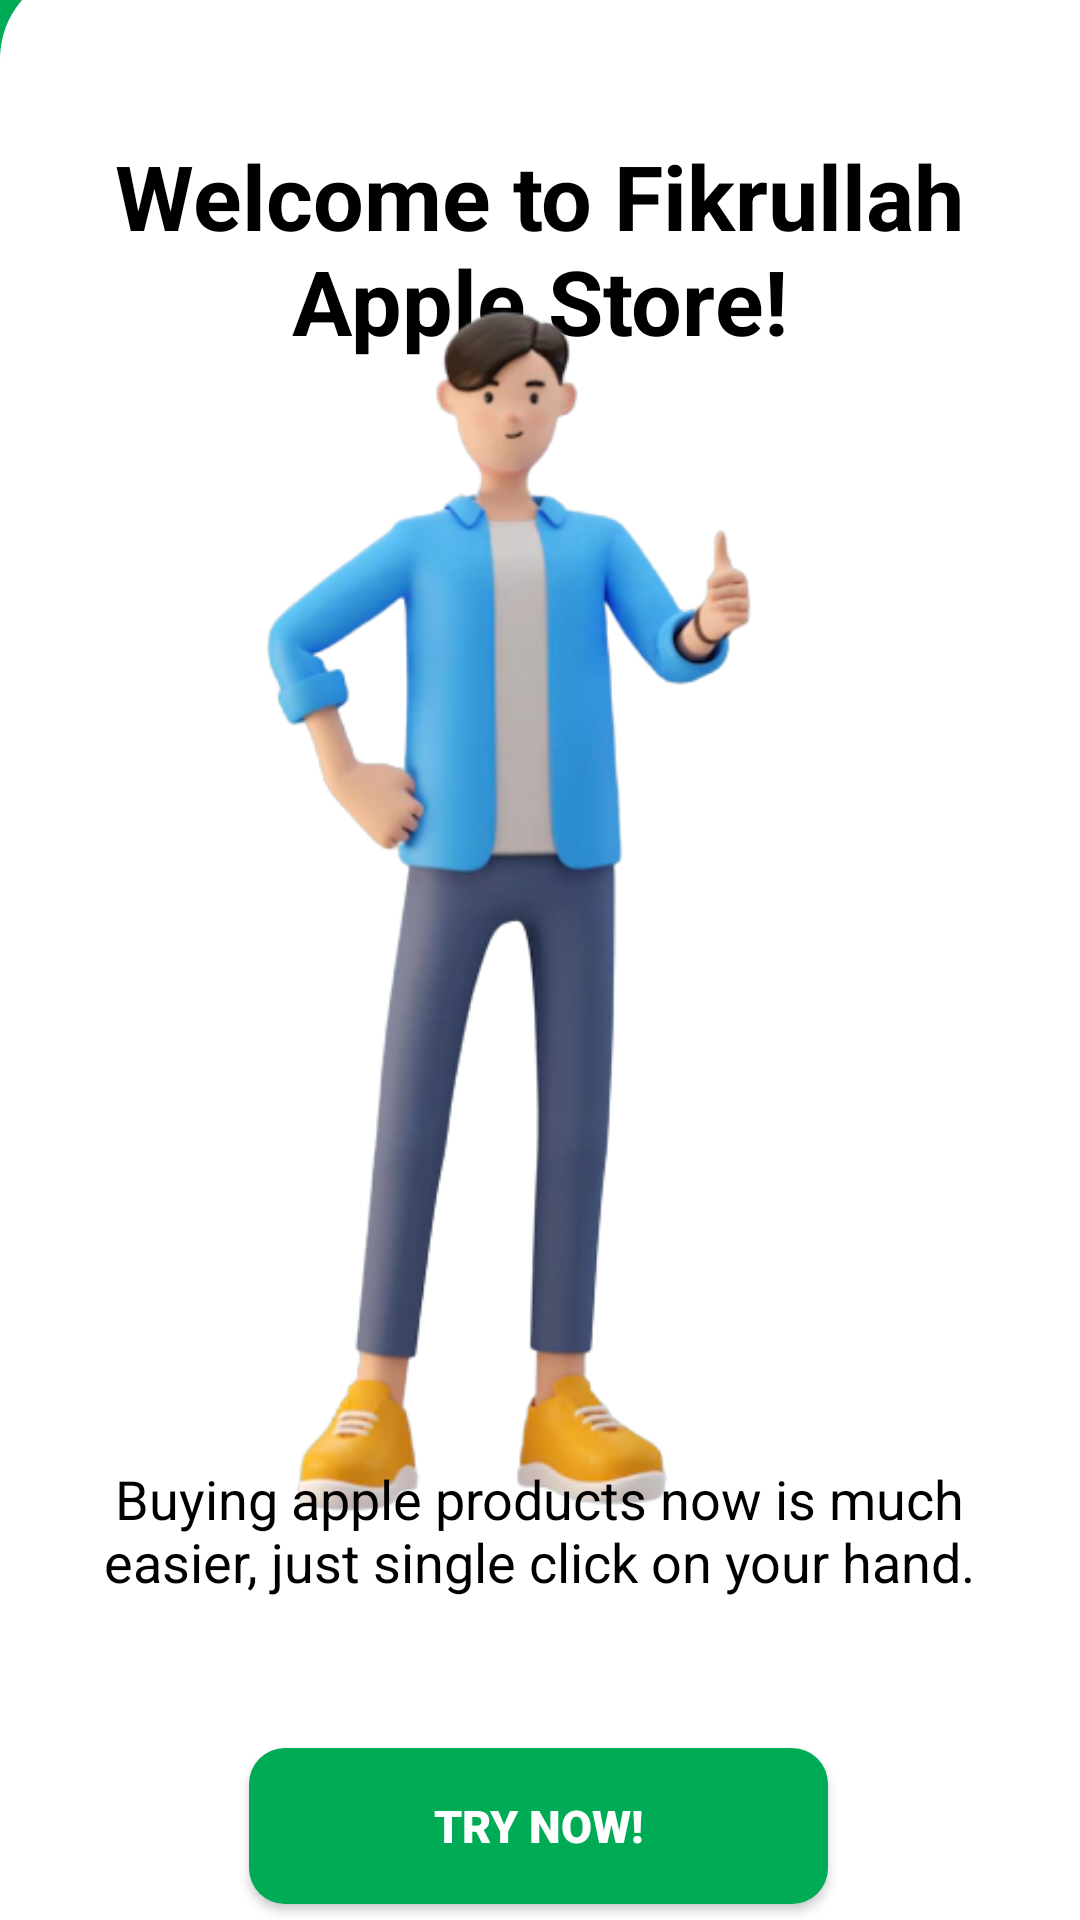

Reconstruct the res/layout file that produces this screen, plus the resources it refers to.
<!-- AndroidManifest.xml: application theme Theme.CourseFikri -->
<!-- res/layout/activity_mulai.xml -->
<?xml version="1.0" encoding="utf-8"?>
<androidx.constraintlayout.widget.ConstraintLayout xmlns:android="http://schemas.android.com/apk/res/android"
    xmlns:app="http://schemas.android.com/apk/res-auto"
    xmlns:tools="http://schemas.android.com/tools"
    android:layout_width="match_parent"
    android:layout_height="match_parent"
    android:background="@drawable/squarehijau"
    tools:context="com.fikrullah.applefikri.mulai">












    <View
        android:layout_width="393dp"
        android:layout_height="682dp"
        android:background="@drawable/akotakputih"
        app:layout_constraintBottom_toBottomOf="parent"
        app:layout_constraintEnd_toEndOf="parent"
        app:layout_constraintHorizontal_bias="0.0"
        app:layout_constraintStart_toStartOf="parent"
        app:layout_constraintTop_toTopOf="parent"
        app:layout_constraintVertical_bias="0.216" />

    <TextView
        android:id="@+id/welcome"
        android:layout_width="314dp"
        android:layout_height="133dp"
        android:layout_alignParentLeft="true"
        android:layout_alignParentTop="true"
        android:text="Welcome to Fikrullah Apple Store!"
        android:textAlignment="center"
        android:textColor="@color/black"
        android:textSize="30dp"
        android:textStyle="bold"
        app:layout_constraintBottom_toBottomOf="parent"
        app:layout_constraintEnd_toEndOf="parent"
        app:layout_constraintHorizontal_bias="0.493"
        app:layout_constraintStart_toStartOf="parent"
        app:layout_constraintTop_toTopOf="parent"
        app:layout_constraintVertical_bias="0.089"
        tools:ignore="MissingConstraints" />

    <ImageView
        android:id="@+id/image"
        android:layout_width="360dp"
        android:layout_height="420dp"
        android:src="@drawable/mulai"
        app:layout_constraintBottom_toBottomOf="parent"
        app:layout_constraintEnd_toEndOf="parent"
        app:layout_constraintHorizontal_bias="1.0"
        app:layout_constraintStart_toStartOf="parent"
        app:layout_constraintTop_toTopOf="parent"
        app:layout_constraintVertical_bias="0.435" />

    <ImageView
        android:id="@+id/appleicon"
        android:layout_width="30dp"
        android:layout_height="28dp"
        android:src="@drawable/apple"
        app:layout_constraintBottom_toBottomOf="parent"
        app:layout_constraintEnd_toEndOf="parent"
        app:layout_constraintHorizontal_bias="0.713"
        app:layout_constraintStart_toStartOf="parent"
        app:layout_constraintTop_toTopOf="parent"
        app:layout_constraintVertical_bias="0.253" />

    <TextView
        android:id="@+id/buying"
        android:layout_width="294dp"
        android:layout_height="62dp"
        android:layout_alignParentLeft="true"
        android:layout_alignParentTop="true"
        android:text="Buying apple products now is much easier, just single click on your hand."
        android:textAlignment="center"
        android:textColor="@color/black"
        android:textSize="18dp"
        app:layout_constraintBottom_toBottomOf="parent"
        app:layout_constraintEnd_toEndOf="parent"
        app:layout_constraintHorizontal_bias="0.494"
        app:layout_constraintStart_toStartOf="parent"
        app:layout_constraintTop_toTopOf="parent"
        app:layout_constraintVertical_bias="0.843"
        tools:ignore="MissingConstraints" />

    <Button
        android:id="@+id/coba"
        android:layout_width="193dp"
        android:layout_height="52dp"
        android:background="@drawable/agreenbutton"
        android:fontFamily="sans-serif-black"
        android:text="try now!"
        android:textColor="@color/white"
        android:textSize="15dp"
        android:textStyle="bold"
        app:backgroundTint="@null"
        app:layout_constraintBottom_toBottomOf="parent"
        app:layout_constraintEnd_toEndOf="parent"
        app:layout_constraintHorizontal_bias="0.497"
        app:layout_constraintStart_toStartOf="parent"
        app:layout_constraintTop_toTopOf="parent"
        app:layout_constraintVertical_bias="0.991"
        tools:ignore="MissingConstraints" />

</androidx.constraintlayout.widget.ConstraintLayout>
<!-- resources referenced by this layout -->
<resources>
  <color name="black">#FF000000</color>
  <color name="white">#FFFFFFFF</color>
  <!-- drawable agreenbutton (drawable) -->
  <?xml version="1.0" encoding="utf-8"?>
  <selector xmlns:android="http://schemas.android.com/apk/res/android">
      <item>
          <shape android:shape="rectangle">
              <corners android:radius="12dp"/>
              <solid android:color="@color/hijau"/>
          </shape>
      </item>
  </selector>
  <!-- drawable akotakputih (drawable) -->
  <vector
      xmlns:android="http://schemas.android.com/apk/res/android"
      xmlns:aapt="http://schemas.android.com/aapt"
      android:width="375dp"
      android:height="597dp"
      android:viewportWidth="375"
      android:viewportHeight="597"
      >
  
      <group>
  
          <clip-path
              android:pathData="M25 0H350C363.807 0 375 11.1929 375 25V572C375 585.807 363.807 597 350 597H25C11.1929 597 0 585.807 0 572V25C0 11.1929 11.1929 0 25 0Z"
              />
  
          <path
              android:pathData="M0 0V597H375V0"
              android:fillColor="#FFFFFF"
              />
  
      </group>
  
  </vector>
  <!-- drawable mulai: png bitmap (drawable, 88915 bytes) -->
  <!-- drawable squarehijau (drawable) -->
  <vector
      xmlns:android="http://schemas.android.com/apk/res/android"
      xmlns:aapt="http://schemas.android.com/aapt"
      android:width="240dp"
      android:height="126dp"
      android:viewportWidth="240"
      android:viewportHeight="126"
      >
  
      <group>
  
          <clip-path
              android:pathData="M0 0H240V126H0V0Z"
              />
  
          <path
              android:pathData="M0 0V126H240V0"
              android:fillColor="@color/hijau"
              />
  
      </group>
  
  </vector>
  <style name="Theme.CourseFikri" parent="Theme.MaterialComponents.DayNight.DarkActionBar">
          <item name="windowActionBar">false</item>
          <item name="windowNoTitle">true</item>
          
          <item name="colorPrimary">@color/purple_500</item>
          <item name="colorPrimaryVariant">@color/hijau</item>
          <item name="colorOnPrimary">@color/white</item>
          
          <item name="android:statusBarColor" tools:targetApi="l">?attr/colorPrimaryVariant</item>
          
      </style>
  <color name="hijau">#FF00AB55</color>
  <color name="purple_500">#FF6200EE</color>
</resources>
